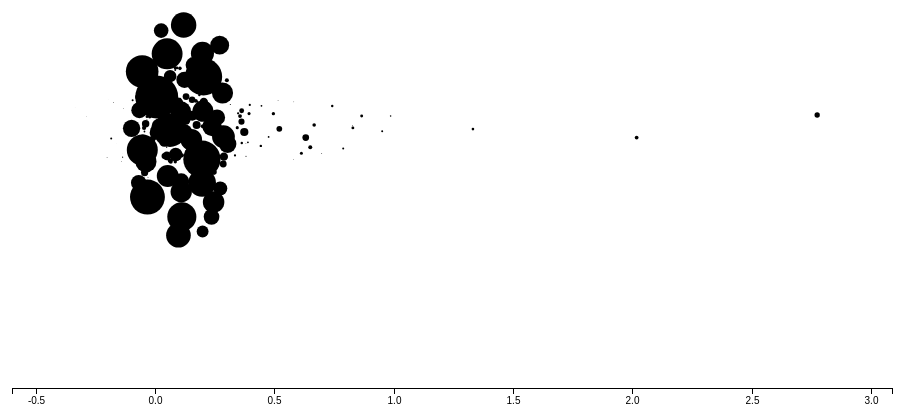
D3 v5 page, settled after 360 driven frames (6 s of simulated time); the page loaded 1 data file(s).



var svg = d3.select("svg"),
    margin = {top: 40, right: 40, bottom: 40, left: 40},
    width = svg.attr("width") - margin.left - margin.right,
    height = svg.attr("height") - margin.top - margin.bottom;

var formatValue = d3.format(",d");

var x = d3.scaleLinear()
    .rangeRound([0, width]);

var g = svg.append("g")
    .attr("transform", "translate(" + margin.left + "," + margin.top + ")");

d3.csv("data/centrality.csv", type).then(function(data){
    draw(data);
});
function draw(data) {
    x.domain(d3.extent(data, function(d) { return d.value; }));

  var simulation = d3.forceSimulation(data)
      .force("x", d3.forceX(function(d) { return x(d.value); }).strength(0.7))
      .force("y", d3.forceY(height/2))
      .force("collide", d3.forceCollide().radius(function(d) {
            return d.size*1.2;
        }))
      .stop();

  for (var i = 0; i < 10; ++i) simulation.tick();

  g.append("g")
      .attr("class", "axis axis--x")
      .attr("transform", "translate(0," + height + ")")
      .call(d3.axisBottom(x).ticks(6, ".1s"));

  var cell = g.append("g")
      .attr("class", "cells")
    .selectAll("g").data(d3.voronoi()
        .extent([[-margin.left, -margin.top], [width + margin.right, height + margin.top]])
        .x(function(d) { return d.x; })
        .y(function(d) { return d.y; })
      .polygons(data)).enter().append("g");

  cell.append("circle")
      .attr("r", function(d) { return d.data.size; })
      .attr("cx", function(d) { return d.data.x; })
      .attr("cy", function(d) { return d.data.y; });

  cell.append("path")
      .attr("d", function(d) { return "M" + d.join("L") + "Z"; });

  cell.append("title")
      .text(function(d) { return d.data.id + "\n" + formatValue(d.data.value); });
};

function type(d) {
  if (!d.value) return;
  d.value = +d.value*1;
  d.size = +d.change/3;
  return d;
}



### data: data/centrality.csv
id, value, change
PEK, 0.1572, 64.33
PVG, 0.2037, 56
XIY, 0.1735, 55.83
CTU, 0.159, 52.33
CKG, 0.1525, 50.5
CAN, 0.1206, 49
KMG, 0.1428, 46.5
SZX, 0.1236, 46.33
HGH, 0.1497, 43.67
TSN, 0.1867, 41.5
HAK, 0.1486, 38.17
CSX, 0.143, 37
CGO, 0.1788, 34.67
KWE, 0.217, 34.17
HRB, 0.1331, 32.83
TAO, 0.1686, 32.33
SHE, 0.1942, 32.33
DLC, 0.143, 32
NKG, 0.1957, 31.83
XMN, 0.09515, 31.67
LHW, 0.2662, 31.67
WUH, 0.1748, 30.83
NNG, 0.2414, 29
TNA, 0.2564, 28.33
FOC, 0.1958, 27.17
NGB, 0.2759, 26.5
SHA, 0.00893, 26
HET, 0.1409, 24.5
SJW, 0.1513, 24.5
URC, 0.1607, 24.5
SYX, 0.1088, 24.33
INC, 0.1829, 24
TYN, 0.1087, 23.83
KHN, 0.1956, 23.5
WNZ, 0.2393, 23.5
NAY, 0.07254, 23.17
KWL, 0.1324, 22
ZUH, 0.2425, 21
HFE, 0.163, 20.33
YNT, 0.1688, 19.83
CGQ, 0.1032, 19.17
XNN, 0.1509, 18.67
SWA, 0.2641, 17.83
LJG, 0.152, 15.67
JJN, 0.2131, 15
MIG, 0.1458, 14
WUX, 0.1779, 13.5
BAV, 0.1177, 13.17
YIH, 0.2433, 13.17
ZYI, 0.224, 12.5
NTG, 0.3154, 12.5
HIA, 0.4632, 12.33
DSN, 0.1334, 12
XUZ, 0.2622, 11.33
DYG, 0.09948, 11.17
ZHA, 0.243, 11.17
BHY, 0.1394, 11
YNZ, 0.2054, 10.67
XFN, 0.337, 10.33
HLD, 0.02057, 10.17
... 144 more rows